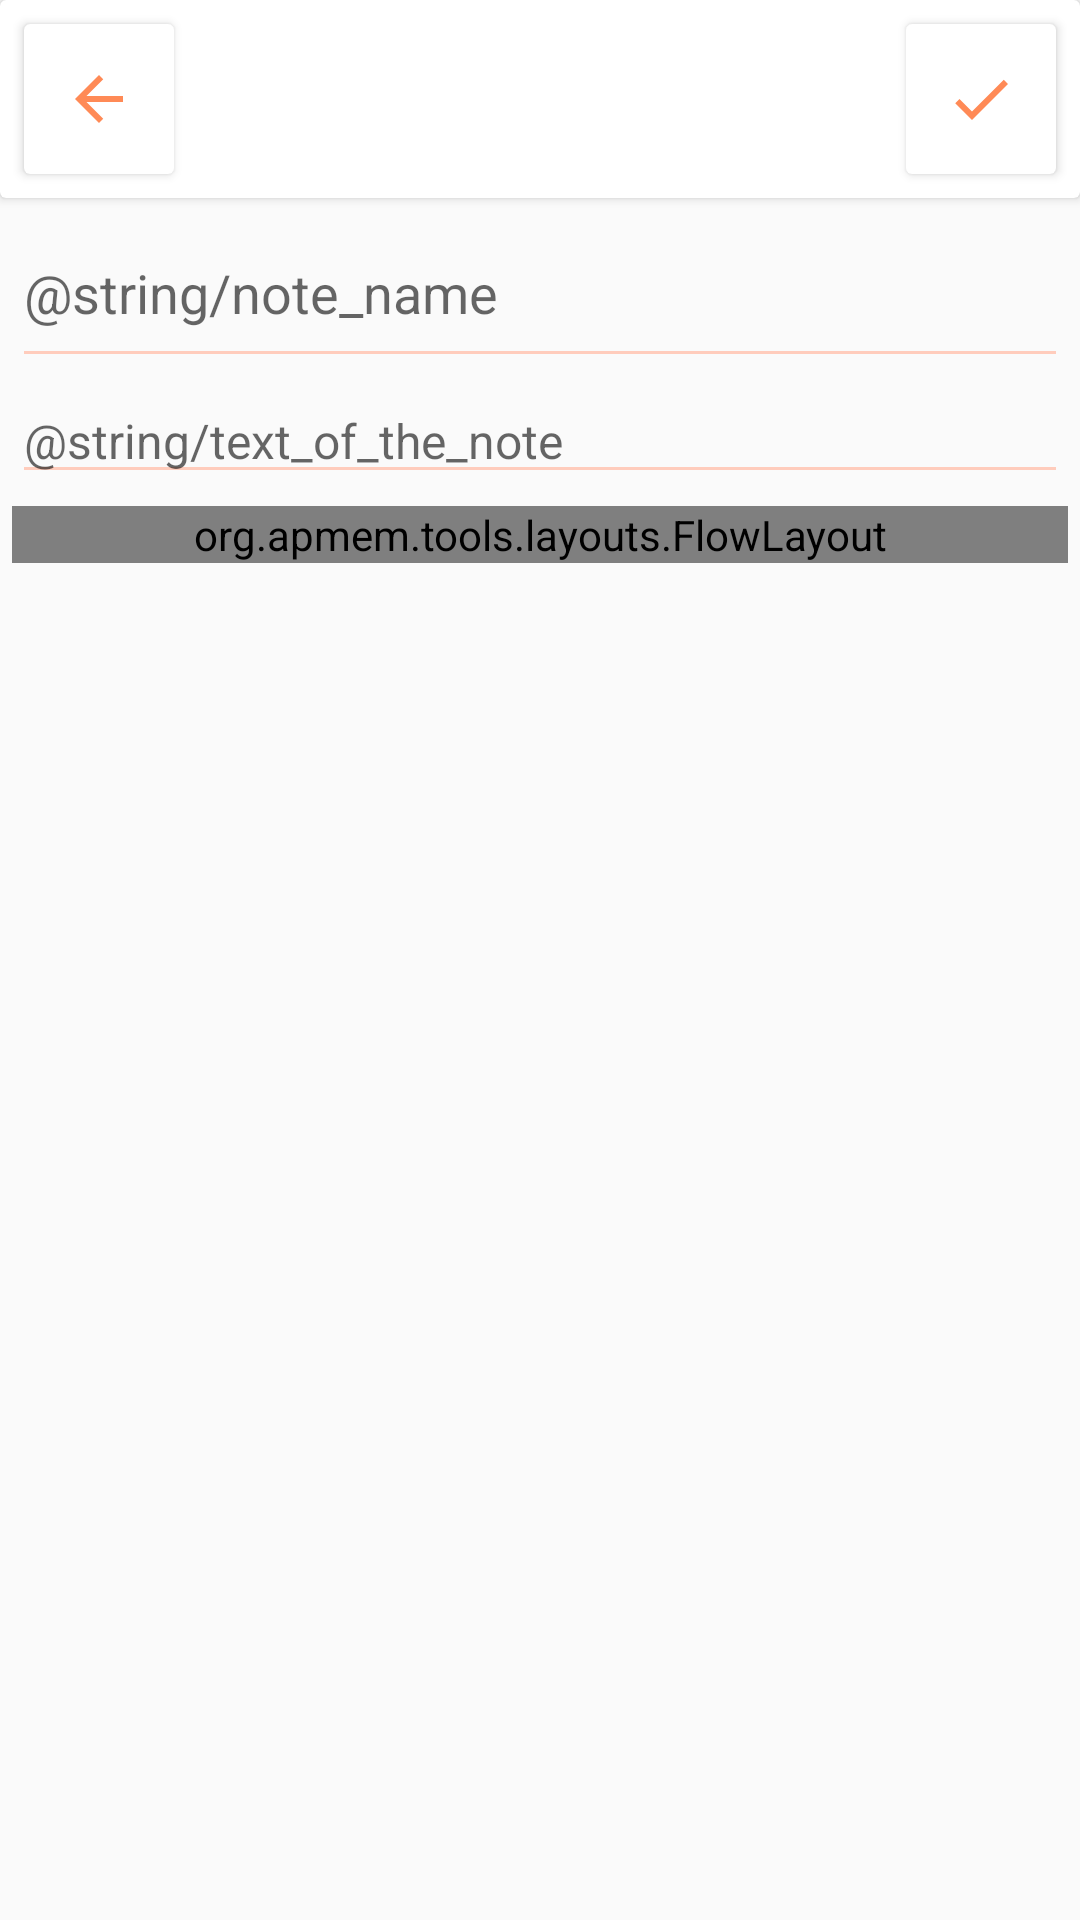

Layout XML and referenced resources for this Android screen:
<!-- AndroidManifest.xml: application theme Theme.ScheduleManagement -->
<!-- res/layout/activity_add_note.xml -->
<?xml version="1.0" encoding="utf-8"?>
<androidx.constraintlayout.widget.ConstraintLayout
    xmlns:android="http://schemas.android.com/apk/res/android"
    xmlns:app="http://schemas.android.com/apk/res-auto"
    xmlns:tools="http://schemas.android.com/tools"
    android:layout_width="match_parent"
    android:layout_height="match_parent"
    tools:context=".activity_controllers.ActivityAddNote">

    <LinearLayout
        android:id="@+id/actionBar"
        android:layout_width="match_parent"
        android:layout_height="match_parent"
        android:orientation="vertical"
        app:layout_constraintEnd_toEndOf="parent"
        app:layout_constraintStart_toStartOf="parent"
        app:layout_constraintTop_toTopOf="parent">

        <androidx.cardview.widget.CardView
            android:id="@+id/action_con"
            android:layout_width="match_parent"
            android:layout_height="wrap_content"
            android:layout_gravity="top">

            <androidx.cardview.widget.CardView
                android:id="@+id/backButton"
                android:layout_width="50dp"
                android:layout_height="50dp"
                android:layout_margin="8dp"
                android:focusable="true"
                android:foreground="?android:attr/selectableItemBackground"
                android:layout_gravity="start">

                <ImageView
                    android:layout_width="24dp"
                    android:layout_height="24dp"
                    android:layout_gravity="center"
                    android:src="?attr/back_vector"/>

            </androidx.cardview.widget.CardView>


            <androidx.cardview.widget.CardView
                android:id="@+id/buttonSaveNote"
                android:layout_width="50dp"
                android:layout_height="50dp"
                android:layout_margin="8dp"
                android:focusable="true"
                android:foreground="?android:attr/selectableItemBackground"
                android:layout_gravity="end">

                <ImageView
                    android:layout_width="24dp"
                    android:layout_height="24dp"
                    android:layout_gravity="center"
                    android:src="?attr/save_vector"/>

            </androidx.cardview.widget.CardView>

        </androidx.cardview.widget.CardView>

        <EditText
            android:id="@+id/note_name"
            android:layout_width="match_parent"
            android:layout_height="60dp"
            android:layout_marginHorizontal="4dp"
            android:ems="10"
            android:hint="@string/note_name"
            android:inputType="textPersonName"
            android:textColorHighlight="@color/deep_orange_300"
            android:textColorLink="@color/deep_orange_300"
            android:textSize="18sp"
            app:layout_constraintEnd_toEndOf="parent"
            app:layout_constraintStart_toStartOf="parent"
            app:layout_constraintTop_toTopOf="parent"
            android:backgroundTint="@color/deep_orange_100"/>

        <ScrollView
            android:layout_width="match_parent"
            android:layout_height="wrap_content"
            android:orientation="vertical">

            <LinearLayout
                android:id="@+id/ll_main"
                android:layout_width="match_parent"
                android:layout_height="wrap_content"
                android:orientation="vertical">

                <EditText
                    android:id="@+id/note_text"
                    android:layout_width="match_parent"
                    android:layout_height="wrap_content"
                    android:inputType="textMultiLine"
                    android:layout_marginHorizontal="4dp"
                    android:hint="@string/text_of_the_note"
                    android:textSize="16sp"
                    android:backgroundTint="@color/deep_orange_100"/>

                <org.apmem.tools.layouts.FlowLayout
                    android:id="@+id/ll_schedule_name_button"
                    android:layout_width="match_parent"
                    android:layout_height="wrap_content"
                    android:orientation="horizontal"
                    android:layout_margin="4dp">

                </org.apmem.tools.layouts.FlowLayout>

            </LinearLayout>

        </ScrollView>


    </LinearLayout>

</androidx.constraintlayout.widget.ConstraintLayout>
<!-- resources referenced by this layout -->
<resources>
  <color name="deep_orange_100">#FFCCBC</color>
  <color name="deep_orange_300">#FF8A65</color>
  <string name="note_name">Название Заметки</string>
  <string name="text_of_the_note">Текст Заметки</string>
  <color name="white">#FAFAFA</color>
  <color name="teal_200">#FF03DAC5</color>
  <color name="teal_700">#FF018786</color>
  <color name="black">#FF191919</color>
  <color name="text_color">#455A64</color>
  <color name="deep_orange_50">#FBE9E7</color>
  <!-- drawable baseline_add_30_deep_orange_300 (drawable) -->
  <vector android:height="30dp" android:tint="#FF8A56"
      android:viewportHeight="24" android:viewportWidth="24"
      android:width="30dp" xmlns:android="http://schemas.android.com/apk/res/android">
      <path android:fillColor="@android:color/white" android:pathData="M19,13h-6v6h-2v-6H5v-2h6V5h2v6h6v2z"/>
  </vector>
  <!-- drawable baseline_check_24 (drawable) -->
  <vector android:height="24dp" android:tint="#FF8A56"
      android:viewportHeight="24" android:viewportWidth="24"
      android:width="24dp" xmlns:android="http://schemas.android.com/apk/res/android">
      <path android:fillColor="@android:color/white" android:pathData="M9,16.17L4.83,12l-1.42,1.41L9,19 21,7l-1.41,-1.41z"/>
  </vector>
  <!-- drawable baseline_arrow_back_24 (drawable) -->
  <vector android:autoMirrored="true" android:height="24dp"
      android:tint="#FF8A56" android:viewportHeight="24"
      android:viewportWidth="24" android:width="24dp" xmlns:android="http://schemas.android.com/apk/res/android">
      <path android:fillColor="@android:color/white" android:pathData="M20,11H7.83l5.59,-5.59L12,4l-8,8 8,8 1.41,-1.41L7.83,13H20v-2z"/>
  </vector>
  <!-- drawable checkbox_list (drawable) -->
  <vector android:height="280dp" android:viewportHeight="36"
      android:viewportWidth="36" android:width="280dp" xmlns:android="http://schemas.android.com/apk/res/android">
      <path android:fillColor="#fbe9e7" android:pathData="M31.43,16H10v2H31.43a1,1 0,0 0,0 -2Z"/>
      <path android:fillColor="#fbe9e7" android:pathData="M31.43,24H10v2H31.43a1,1 0,0 0,0 -2Z"/>
      <path android:fillColor="#fbe9e7"
          android:pathData="M15.45,10h16a1,1 0,0 0,0 -2h-14Z" android:strokeColor="#00000000"/>
      <path android:fillColor="#fbe9e7" android:fillType="nonZero" android:pathData="M17.5,3.42a1.09,1.09 0,0 0,-1.55 0L7.89,11.48 4.51,7.84A1.1,1.1 0,1 0,2.9 9.34l4.94,5.3L17.5,5A1.1,1.1 0,0 0,17.5 3.42Z"/>
      <path android:fillAlpha="0" android:fillColor="#000000" android:pathData="M0,0h36v36h-36z"/>
  </vector>
  <!-- drawable baseline_settings_24 (drawable) -->
  <vector android:height="24dp" android:tint="#FF8A56"
      android:viewportHeight="24" android:viewportWidth="24"
      android:width="24dp" xmlns:android="http://schemas.android.com/apk/res/android">
      <path android:fillColor="@android:color/white" android:pathData="M19.14,12.94c0.04,-0.3 0.06,-0.61 0.06,-0.94c0,-0.32 -0.02,-0.64 -0.07,-0.94l2.03,-1.58c0.18,-0.14 0.23,-0.41 0.12,-0.61l-1.92,-3.32c-0.12,-0.22 -0.37,-0.29 -0.59,-0.22l-2.39,0.96c-0.5,-0.38 -1.03,-0.7 -1.62,-0.94L14.4,2.81c-0.04,-0.24 -0.24,-0.41 -0.48,-0.41h-3.84c-0.24,0 -0.43,0.17 -0.47,0.41L9.25,5.35C8.66,5.59 8.12,5.92 7.63,6.29L5.24,5.33c-0.22,-0.08 -0.47,0 -0.59,0.22L2.74,8.87C2.62,9.08 2.66,9.34 2.86,9.48l2.03,1.58C4.84,11.36 4.8,11.69 4.8,12s0.02,0.64 0.07,0.94l-2.03,1.58c-0.18,0.14 -0.23,0.41 -0.12,0.61l1.92,3.32c0.12,0.22 0.37,0.29 0.59,0.22l2.39,-0.96c0.5,0.38 1.03,0.7 1.62,0.94l0.36,2.54c0.05,0.24 0.24,0.41 0.48,0.41h3.84c0.24,0 0.44,-0.17 0.47,-0.41l0.36,-2.54c0.59,-0.24 1.13,-0.56 1.62,-0.94l2.39,0.96c0.22,0.08 0.47,0 0.59,-0.22l1.92,-3.32c0.12,-0.22 0.07,-0.47 -0.12,-0.61L19.14,12.94zM12,15.6c-1.98,0 -3.6,-1.62 -3.6,-3.6s1.62,-3.6 3.6,-3.6s3.6,1.62 3.6,3.6S13.98,15.6 12,15.6z"/>
  </vector>
</resources>
